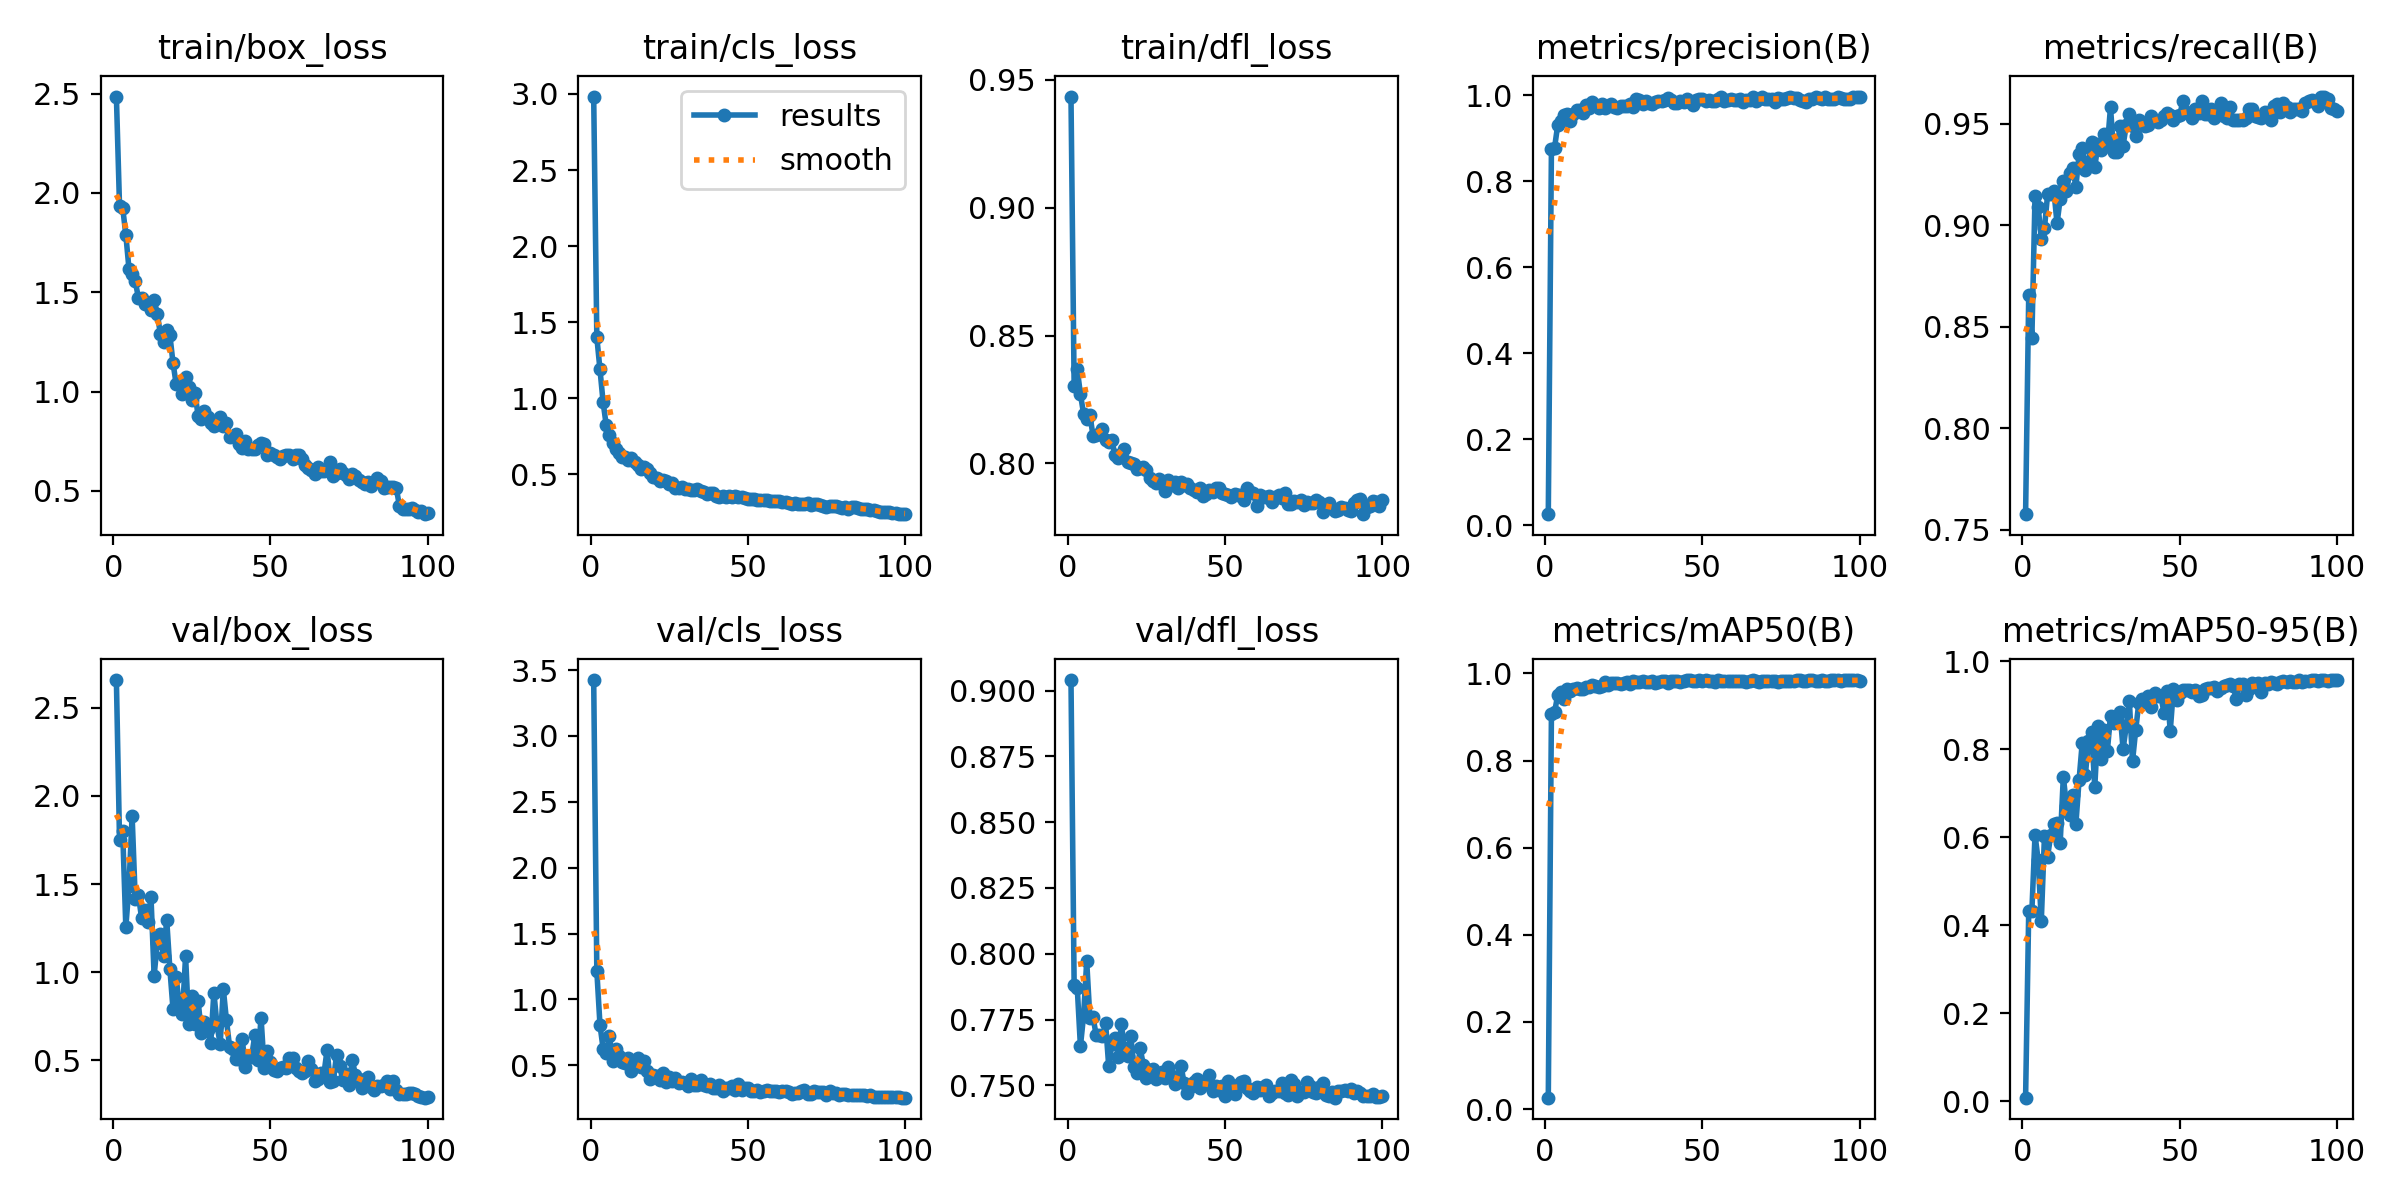

The table this chart was drawn from, first rows:
epoch, time, train/box_loss, train/cls_loss, train/dfl_loss, metrics/precision(B), metrics/recall(B), metrics/mAP50(B), metrics/mAP50-95(B), val/box_loss, val/cls_loss, val/dfl_loss, lr/pg0, lr/pg1, lr/pg2
1, 12.37, 2.485, 2.983, 0.9434, 0.02523, 0.7578, 0.02605, 0.00823, 2.657, 3.424, 0.904, 0.0006561, 0.0006561, 0.0006561
2, 20.97, 1.934, 1.4, 0.8303, 0.8745, 0.8659, 0.9072, 0.4331, 1.748, 1.215, 0.7883, 0.00131, 0.00131, 0.00131
3, 29.03, 1.926, 1.189, 0.8367, 0.8782, 0.8444, 0.9115, 0.433, 1.8, 0.8069, 0.7869, 0.00195, 0.00195, 0.00195
4, 36.64, 1.79, 0.973, 0.8271, 0.9307, 0.9142, 0.9503, 0.6056, 1.255, 0.6257, 0.7648, 0.001941, 0.001941, 0.001941
5, 44.17, 1.618, 0.8209, 0.8194, 0.94, 0.9089, 0.9581, 0.5483, 1.487, 0.5968, 0.7764, 0.001921, 0.001921, 0.001921
6, 51.72, 1.594, 0.7565, 0.8175, 0.955, 0.8931, 0.9409, 0.4107, 1.888, 0.7222, 0.7971, 0.001901, 0.001901, 0.001901
7, 59.25, 1.555, 0.7082, 0.819, 0.9573, 0.8985, 0.9633, 0.6031, 1.413, 0.5326, 0.7757, 0.001881, 0.001881, 0.001881
8, 66.8, 1.473, 0.6645, 0.8109, 0.9403, 0.9151, 0.9595, 0.5561, 1.437, 0.6201, 0.7759, 0.001861, 0.001861, 0.001861
9, 74.37, 1.473, 0.6372, 0.8111, 0.9571, 0.9152, 0.9638, 0.6059, 1.309, 0.5726, 0.7692, 0.001842, 0.001842, 0.001842
10, 81.94, 1.438, 0.6169, 0.8113, 0.966, 0.9169, 0.967, 0.6311, 1.35, 0.5246, 0.7691, 0.001822, 0.001822, 0.001822
11, 89.51, 1.441, 0.6113, 0.8136, 0.9655, 0.9009, 0.9654, 0.6317, 1.282, 0.5174, 0.7686, 0.001802, 0.001802, 0.001802
12, 97.04, 1.413, 0.5958, 0.8092, 0.9576, 0.9129, 0.9654, 0.5869, 1.427, 0.5585, 0.7737, 0.001782, 0.001782, 0.001782
13, 104.5, 1.461, 0.6059, 0.8085, 0.9771, 0.9219, 0.9681, 0.7377, 0.9808, 0.4542, 0.7571, 0.001762, 0.001762, 0.001762
14, 112.1, 1.393, 0.5791, 0.8091, 0.9714, 0.9169, 0.9679, 0.6722, 1.166, 0.5054, 0.7658, 0.001743, 0.001743, 0.001743
15, 119.7, 1.288, 0.5592, 0.8031, 0.9837, 0.9259, 0.9738, 0.6511, 1.216, 0.5535, 0.7681, 0.001723, 0.001723, 0.001723
16, 127.2, 1.25, 0.537, 0.802, 0.9784, 0.9279, 0.971, 0.6957, 1.09, 0.4868, 0.7609, 0.001703, 0.001703, 0.001703
17, 134.7, 1.31, 0.546, 0.8028, 0.9695, 0.9189, 0.9691, 0.631, 1.297, 0.5344, 0.7733, 0.001683, 0.001683, 0.001683
18, 142.3, 1.285, 0.5377, 0.8056, 0.9802, 0.9349, 0.9722, 0.7298, 1.021, 0.458, 0.7641, 0.001663, 0.001663, 0.001663
19, 149.8, 1.145, 0.509, 0.8005, 0.9709, 0.9379, 0.9799, 0.8138, 0.7913, 0.3978, 0.7612, 0.001644, 0.001644, 0.001644
20, 157.4, 1.038, 0.4795, 0.8, 0.9745, 0.9269, 0.9743, 0.7417, 0.9725, 0.4256, 0.7687, 0.001624, 0.001624, 0.001624
21, 164.9, 1.038, 0.4762, 0.8, 0.9803, 0.9309, 0.979, 0.8185, 0.8107, 0.4208, 0.7569, 0.001604, 0.001604, 0.001604
22, 172.5, 0.9884, 0.4594, 0.7976, 0.9737, 0.9409, 0.9789, 0.8386, 0.7645, 0.3906, 0.7545, 0.001584, 0.001584, 0.001584
23, 180.1, 1.073, 0.4657, 0.7982, 0.9707, 0.9285, 0.9777, 0.714, 1.091, 0.4438, 0.764, 0.001564, 0.001564, 0.001564
24, 187.6, 1.021, 0.455, 0.7987, 0.9751, 0.9399, 0.9764, 0.8525, 0.7075, 0.3712, 0.7578, 0.001545, 0.001545, 0.001545
25, 195.2, 0.9589, 0.4395, 0.7974, 0.975, 0.9371, 0.9777, 0.779, 0.8651, 0.4118, 0.7529, 0.001525, 0.001525, 0.001525
26, 202.7, 0.9926, 0.4463, 0.7945, 0.9745, 0.9449, 0.9797, 0.8432, 0.7088, 0.3801, 0.7557, 0.001505, 0.001505, 0.001505
27, 210.2, 0.8755, 0.4122, 0.7933, 0.9788, 0.9389, 0.9767, 0.7965, 0.8357, 0.4007, 0.7562, 0.001485, 0.001485, 0.001485
28, 217.7, 0.8596, 0.4088, 0.7923, 0.9736, 0.9581, 0.9826, 0.876, 0.6568, 0.3692, 0.7523, 0.001465, 0.001465, 0.001465
29, 225.3, 0.9036, 0.4189, 0.7938, 0.9909, 0.9359, 0.9793, 0.8592, 0.7197, 0.3733, 0.7531, 0.001446, 0.001446, 0.001446
30, 232.8, 0.8732, 0.4055, 0.7919, 0.9882, 0.9359, 0.9808, 0.8679, 0.6706, 0.3691, 0.755, 0.001426, 0.001426, 0.001426
31, 240.3, 0.8413, 0.4005, 0.7893, 0.9795, 0.9489, 0.9827, 0.885, 0.5966, 0.341, 0.7528, 0.001406, 0.001406, 0.001406
32, 247.8, 0.8272, 0.3943, 0.7935, 0.9863, 0.9392, 0.9802, 0.8008, 0.8844, 0.3935, 0.7571, 0.001386, 0.001386, 0.001386
33, 255.3, 0.8435, 0.3993, 0.7916, 0.9824, 0.9491, 0.9797, 0.8523, 0.6984, 0.3535, 0.7533, 0.001366, 0.001366, 0.001366
34, 262.8, 0.872, 0.4026, 0.7927, 0.9785, 0.9547, 0.9823, 0.909, 0.5915, 0.3499, 0.7506, 0.001347, 0.001347, 0.001347
35, 270.3, 0.8289, 0.3876, 0.7905, 0.9842, 0.9489, 0.9773, 0.773, 0.905, 0.3888, 0.752, 0.001327, 0.001327, 0.001327
36, 277.8, 0.8431, 0.3865, 0.7927, 0.9864, 0.9441, 0.9814, 0.8428, 0.7261, 0.3533, 0.7572, 0.001307, 0.001307, 0.001307
37, 285.3, 0.7725, 0.3711, 0.7917, 0.9875, 0.9517, 0.9818, 0.9061, 0.5762, 0.3404, 0.7507, 0.001287, 0.001287, 0.001287
38, 292.8, 0.7749, 0.3741, 0.792, 0.9897, 0.9499, 0.9821, 0.9148, 0.564, 0.3564, 0.7469, 0.001267, 0.001267, 0.001267
39, 300.4, 0.784, 0.3763, 0.7902, 0.9927, 0.9488, 0.9783, 0.9087, 0.5087, 0.33, 0.7493, 0.001248, 0.001248, 0.001248
40, 307.9, 0.7345, 0.3543, 0.7894, 0.9885, 0.9495, 0.983, 0.9219, 0.5082, 0.326, 0.7512, 0.001228, 0.001228, 0.001228
41, 315.4, 0.7164, 0.351, 0.789, 0.9815, 0.9537, 0.9817, 0.8953, 0.6222, 0.3489, 0.7526, 0.001208, 0.001208, 0.001208
42, 323, 0.7491, 0.3594, 0.7903, 0.983, 0.9519, 0.9831, 0.9283, 0.4607, 0.3076, 0.7491, 0.001188, 0.001188, 0.001188
43, 330.5, 0.7123, 0.3502, 0.7871, 0.986, 0.9509, 0.9811, 0.9205, 0.5178, 0.3243, 0.7514, 0.001168, 0.001168, 0.001168
44, 338, 0.7112, 0.3548, 0.7879, 0.9842, 0.9519, 0.9823, 0.9206, 0.5196, 0.3249, 0.7505, 0.001149, 0.001149, 0.001149
45, 345.6, 0.7124, 0.3521, 0.7897, 0.9917, 0.9537, 0.9839, 0.8835, 0.641, 0.3433, 0.7537, 0.001129, 0.001129, 0.001129
46, 353, 0.7319, 0.3556, 0.7889, 0.9845, 0.9554, 0.984, 0.9315, 0.5037, 0.3142, 0.748, 0.001109, 0.001109, 0.001109
47, 360.6, 0.7403, 0.3538, 0.7904, 0.9764, 0.9544, 0.9817, 0.842, 0.7417, 0.3601, 0.7498, 0.001089, 0.001089, 0.001089
48, 368.1, 0.7354, 0.3509, 0.7904, 0.9878, 0.9519, 0.9837, 0.9364, 0.4559, 0.3139, 0.7484, 0.001069, 0.001069, 0.001069
49, 375.7, 0.6786, 0.3429, 0.7885, 0.9907, 0.9539, 0.9849, 0.9114, 0.5545, 0.3272, 0.7499, 0.00105, 0.00105, 0.00105
50, 383.3, 0.6884, 0.3411, 0.7881, 0.9917, 0.9541, 0.983, 0.927, 0.4917, 0.3255, 0.746, 0.00103, 0.00103, 0.00103
51, 390.8, 0.682, 0.3359, 0.7876, 0.9872, 0.961, 0.9843, 0.9351, 0.4462, 0.3015, 0.7515, 0.00101, 0.00101, 0.00101
52, 398.3, 0.672, 0.3371, 0.787, 0.9897, 0.956, 0.9826, 0.9341, 0.4371, 0.3014, 0.7487, 0.0009902, 0.0009902, 0.0009902
53, 405.9, 0.6594, 0.3284, 0.788, 0.9855, 0.9551, 0.9824, 0.9337, 0.4583, 0.3104, 0.7467, 0.0009704, 0.0009704, 0.0009704
54, 413.4, 0.6742, 0.3334, 0.7875, 0.9864, 0.9529, 0.9809, 0.9313, 0.4605, 0.2977, 0.7502, 0.0009506, 0.0009506, 0.0009506
55, 421, 0.6783, 0.3318, 0.7875, 0.992, 0.957, 0.9846, 0.9357, 0.4574, 0.3026, 0.7512, 0.0009308, 0.0009308, 0.0009308
56, 428.5, 0.6832, 0.3303, 0.7857, 0.9948, 0.9554, 0.9834, 0.9213, 0.5153, 0.3098, 0.7515, 0.000911, 0.000911, 0.000911
57, 436.1, 0.6612, 0.3229, 0.7903, 0.9877, 0.9614, 0.9829, 0.9228, 0.5123, 0.3075, 0.749, 0.0008912, 0.0008912, 0.0008912
58, 443.6, 0.6813, 0.3259, 0.7888, 0.9899, 0.9549, 0.9826, 0.9365, 0.4556, 0.3027, 0.7479, 0.0008714, 0.0008714, 0.0008714
59, 451.4, 0.6826, 0.3268, 0.7886, 0.9917, 0.9549, 0.9833, 0.9393, 0.4408, 0.3017, 0.7471, 0.0008516, 0.0008516, 0.0008516
60, 459.2, 0.6586, 0.3258, 0.7834, 0.9885, 0.957, 0.9834, 0.9405, 0.4285, 0.2961, 0.7495, 0.0008318, 0.0008318, 0.0008318
... 40 more rows
